Run: headless pygame with SDL's dummy video driver; simulated clock (each Clock.tick advances the game by its frame time, no real sleeping); random seed 0; keys injected as events and as key.get_pressed() state; no mouse input; restart key R tapped at the start of phases 3 and 4.
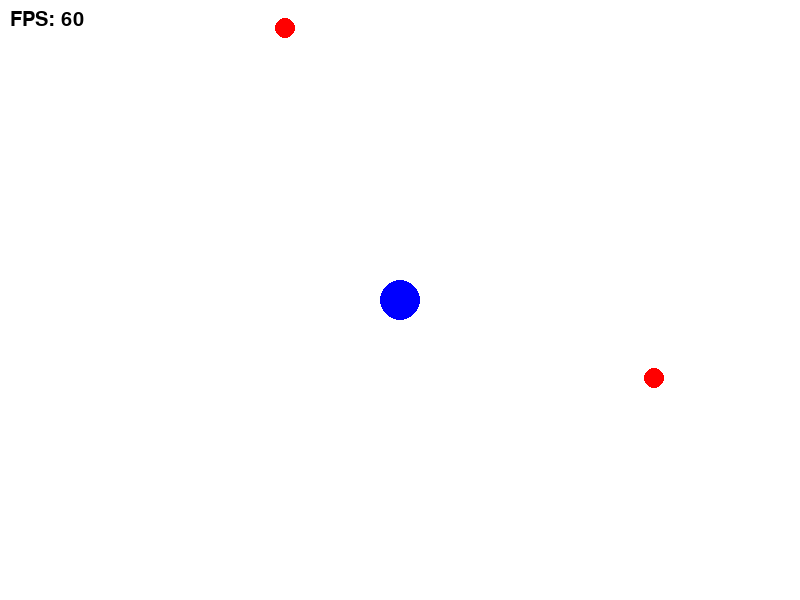
Frame 1 of 4 · flips 1–60 · no input
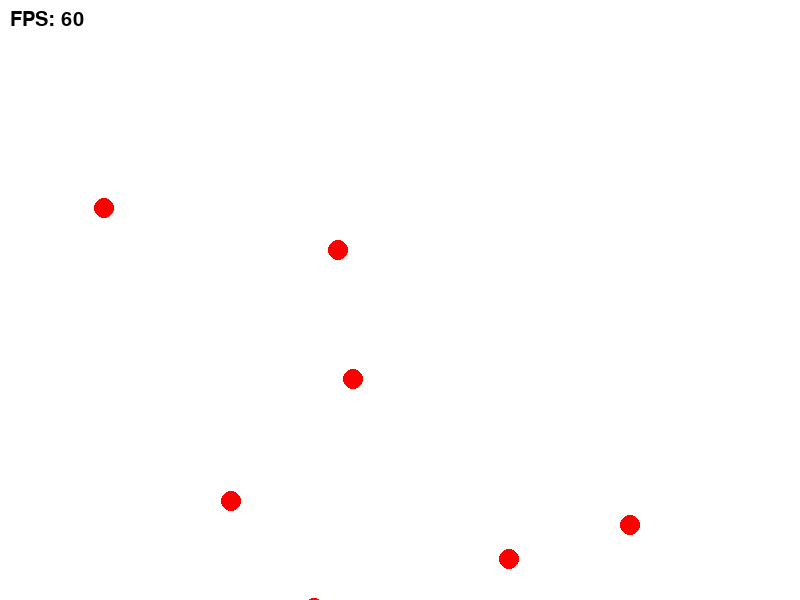
Frame 2 of 4 · flips 61–180 · tapped SPACE, RETURN · held RIGHT (→), D
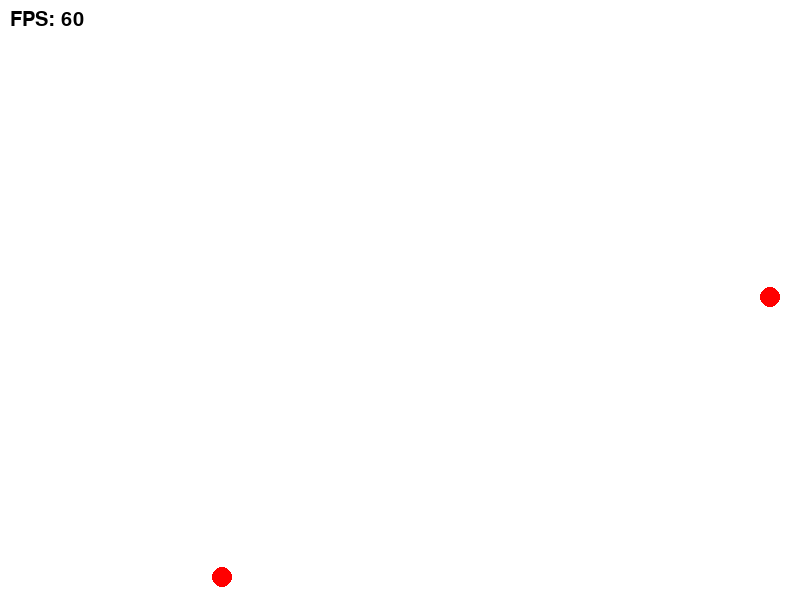
Frame 3 of 4 · flips 181–300 · tapped R · held DOWN (↓), S
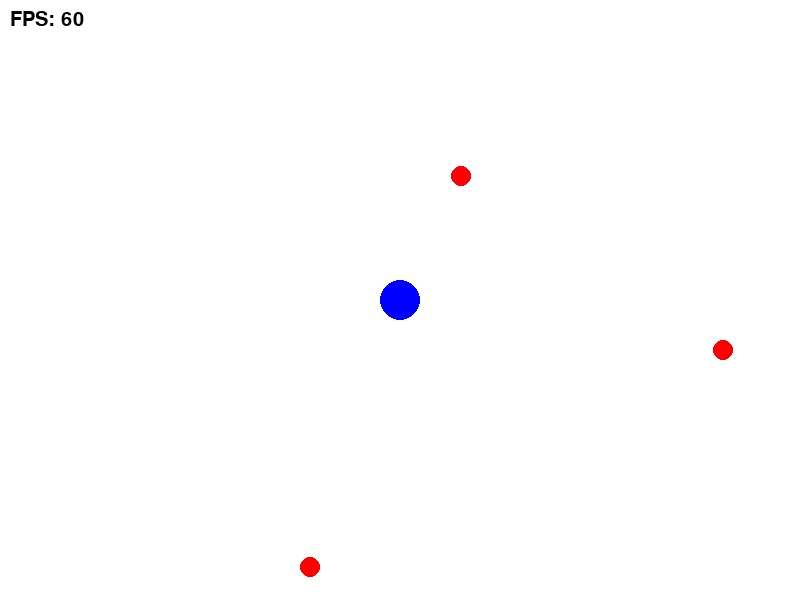
Frame 4 of 4 · flips 301–420 · tapped R · held LEFT (←), A, UP (↑), W

The pygame program that drew these frames:

import pygame
import sys
import random
import math

pygame.init()
screen = pygame.display.set_mode((800, 600))
pygame.display.set_caption("Spikes Game - Game Over!")

WHITE = (255, 255, 255)
BLUE = (0, 0, 255)
BLACK = (0, 0, 0)
RED = (255, 0, 0)

font = pygame.font.SysFont(None, 30)
# 게임오버용 큰 폰트
large_font = pygame.font.SysFont(None, 80)

player_x, player_y = 400.0, 300.0
player_speed = 350 
player_radius = 20 

spikes = []
spike_speed = 300
spike_radius = 10
spawn_timer = 0

# --- 게임 상태 변수 ---
game_over = False

clock = pygame.time.Clock()
running = True

while running:
    dt = clock.tick(60) / 1000.0

    for event in pygame.event.get():
        if event.type == pygame.QUIT:
            running = False
        # 게임 오버 상태에서 R키를 누르면 재시작
        if game_over and event.type == pygame.KEYDOWN:
            if event.key == pygame.K_r:
                game_over = False
                player_x, player_y = 400.0, 300.0
                spikes = []
                spawn_timer = 0

    # --- 게임이 실행 중일 때만 로직 계산 ---
    if not game_over:
        # 플레이어 이동
        keys = pygame.key.get_pressed()
        if keys[pygame.K_LEFT]: player_x -= player_speed * dt
        if keys[pygame.K_RIGHT]: player_x += player_speed * dt
        if keys[pygame.K_UP]: player_y -= player_speed * dt
        if keys[pygame.K_DOWN]: player_y += player_speed * dt

        # 가시 생성
        spawn_timer += dt
        if spawn_timer > 0.4:
            side = random.randint(0, 3)
            if side == 0: sx, sy = random.randint(0, 800), -20
            elif side == 1: sx, sy = random.randint(0, 800), 620
            elif side == 2: sx, sy = -20, random.randint(0, 600)
            else: sx, sy = 820, random.randint(0, 600)

            dx = player_x - sx
            dy = player_y - sy
            dist = math.hypot(dx, dy)
            if dist != 0:
                vx = (dx / dist) * spike_speed
                vy = (dy / dist) * spike_speed
            else: vx, vy = 0, 0

            spikes.append({"x": sx, "y": sy, "vx": vx, "vy": vy})
            spawn_timer = 0

        # 가시 이동 및 충돌 체크
        for spike in spikes[:]:
            spike["x"] += spike["vx"] * dt
            spike["y"] += spike["vy"] * dt
            
            # --- 충돌 체크 로직 ---
            # 플레이어와 가시 사이의 거리를 구함
            distance = math.hypot(player_x - spike["x"], player_y - spike["y"])
            # 거리가 두 반지름의 합보다 작으면 충돌!
            if distance < (player_radius + spike_radius):
                game_over = True

            if spike["x"] < -150 or spike["x"] > 950 or spike["y"] < -150 or spike["y"] > 750:
                spikes.remove(spike)

    # --- 그리기 ---
    screen.fill(WHITE)
    
    # 플레이어와 가시 그리기
    pygame.draw.circle(screen, BLUE, (int(player_x), int(player_y)), player_radius)
    for spike in spikes:
        pygame.draw.circle(screen, RED, (int(spike["x"]), int(spike["y"])), spike_radius)

    # 게임 오버 메시지 표시
    if game_over:
        over_text = large_font.render("GAME OVER", True, BLACK)
        retry_text = font.render("Press 'R' to Restart", True, BLACK)
        # 화면 중앙에 배치
        screen.blit(over_text, (230, 250))
        screen.blit(retry_text, (300, 330))

    # 정보 출력
    fps_text = font.render(f"FPS: {int(clock.get_fps())}", True, BLACK)
    screen.blit(fps_text, (10, 10))

    pygame.display.flip()

pygame.quit()
sys.exit()
